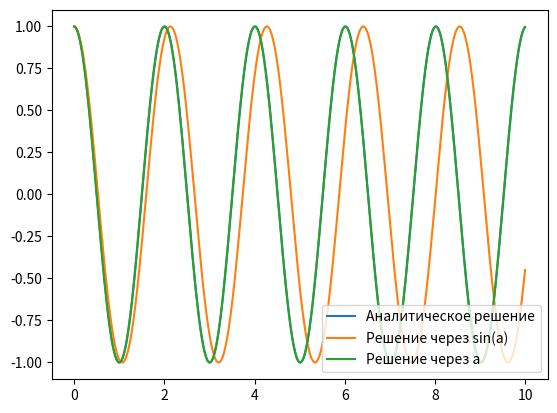

Python code for this plot:
import math
import numpy as np
import matplotlib.pyplot as plt
from matplotlib.pyplot import legend

g = 9.81
l = 1
m = 1
analytic_const = 0.6

# начальный угол отклонения
alpha0 = 1

# начальная угловая скорость
omega0 = 0

dt = 0.01
max_time = 10
time = np.arange(0, max_time+dt, dt)


def calculate_analytic():
    new_alphas = []
    omega = math.sqrt(g / l)

    for t in time:
        new_alpha = (alpha0 * math.cos(omega * t)
                    + omega * omega0 * analytic_const * math.sin(omega * t))
        new_alphas.append(new_alpha)

    return new_alphas

def calculate_euler():
    new_alphas = []
    alpha = alpha0
    omega = omega0

    for _ in time:
        new_alphas.append(alpha)

        omega += -g * math.sin(alpha) * dt / l
        alpha += omega * dt

    return new_alphas

def calculate_euler_linear():
    new_alphas = []
    alpha = alpha0
    omega = omega0

    for _ in time:
        new_alphas.append(alpha)

        omega += -g * alpha * dt / l
        alpha += omega * dt

    return new_alphas

def main():

    alphas_analytic = calculate_analytic()
    alphas_euler = calculate_euler()
    alphas_euler_linear = calculate_euler_linear()

    plt.plot(time, alphas_analytic)
    plt.plot(time, alphas_euler)
    plt.plot(time, alphas_euler_linear)
    plt.legend(["Аналитическое решение", "Решение через sin(a)", "Решение через a"], loc="lower right")

    plt.show()

main()